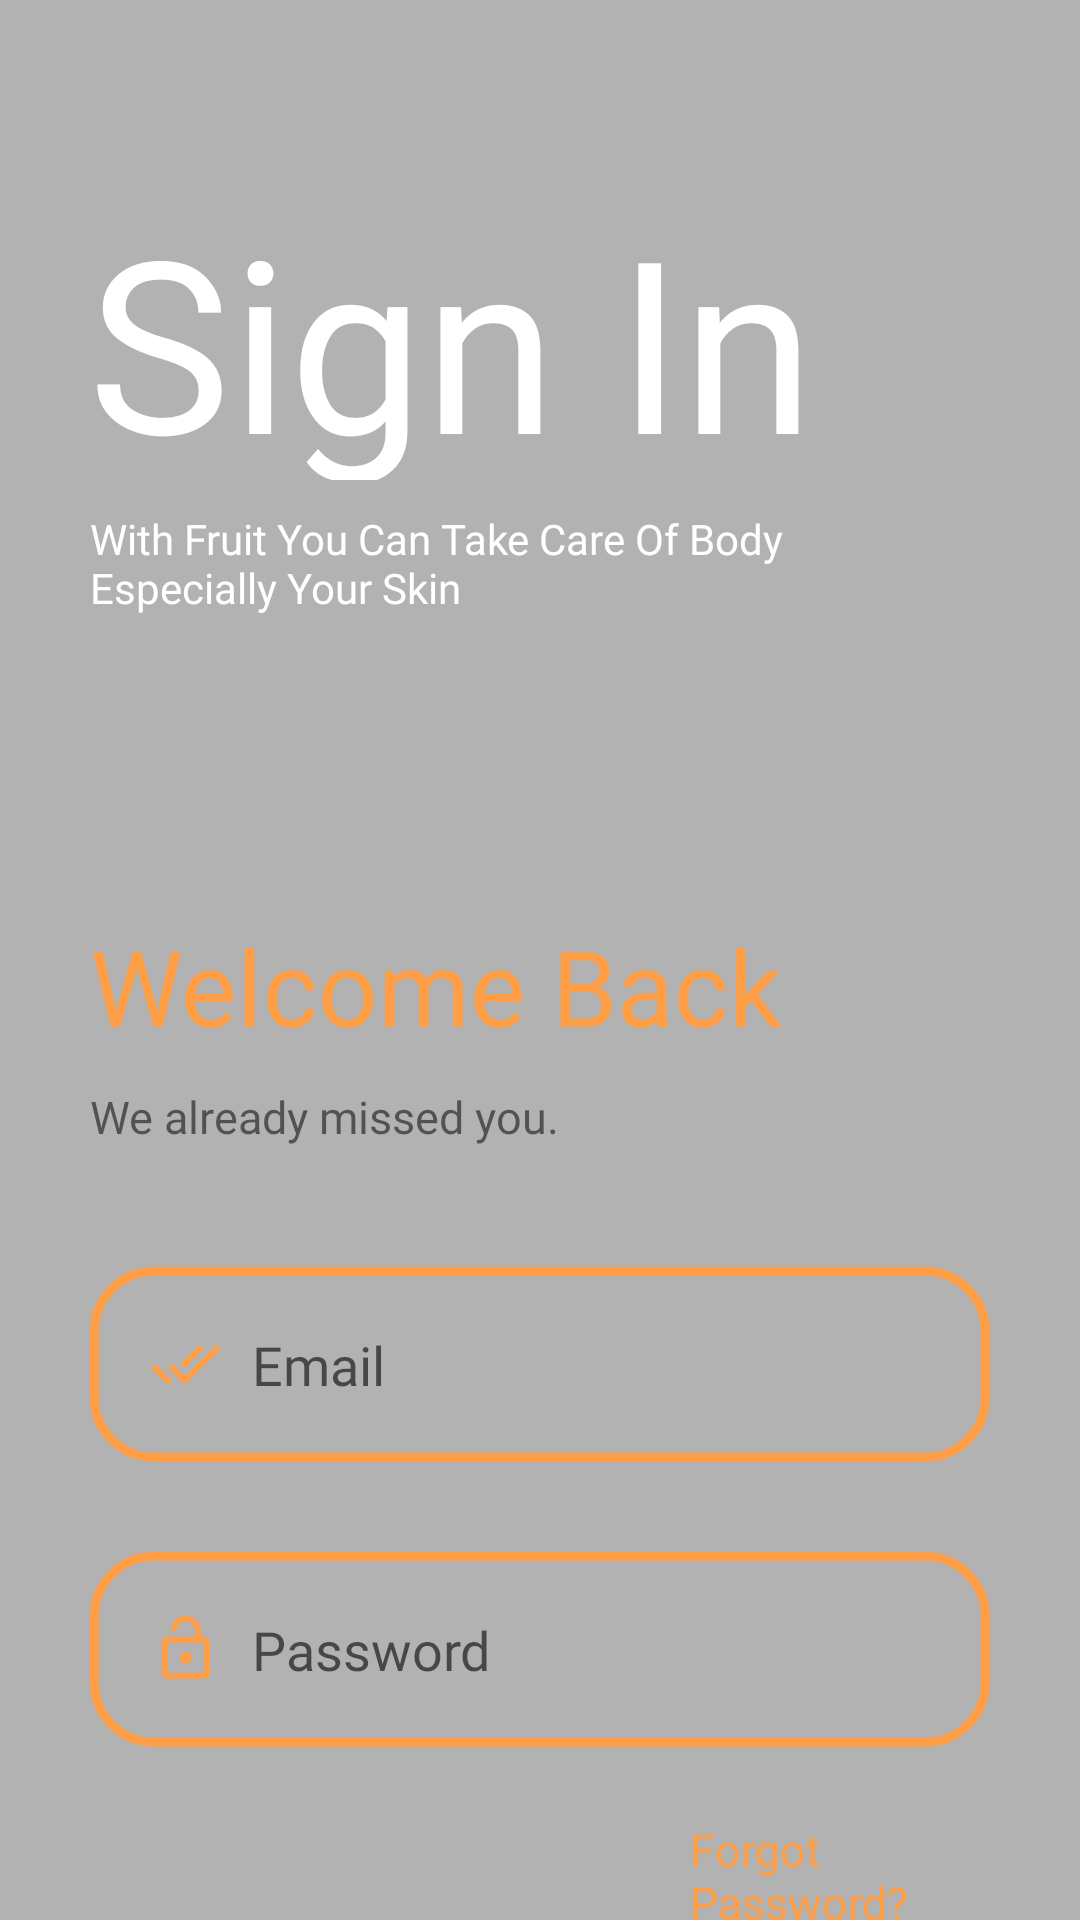

Here is an Android app screen rendered from its layout file. Give the layout XML and the strings, colors and styles it references.
<!-- AndroidManifest.xml: application theme Theme.Fruitzzz -->
<!-- res/layout/activity_sign_in.xml -->
<?xml version="1.0" encoding="utf-8"?>
<androidx.constraintlayout.widget.ConstraintLayout xmlns:android="http://schemas.android.com/apk/res/android"
    xmlns:app="http://schemas.android.com/apk/res-auto"
    xmlns:tools="http://schemas.android.com/tools"
    android:layout_width="match_parent"
    android:layout_height="match_parent"
    tools:context=".SignInActivity"
    android:background="@drawable/auth_back2">


    <ImageView
        android:id="@+id/imageView"
        android:layout_width="match_parent"
        android:layout_height="match_parent"
        android:alpha="0.3"
        android:background="@color/black"
        tools:layout_editor_absoluteX="0dp"
        tools:layout_editor_absoluteY="-16dp" />

    <TextView
        android:id="@+id/textView"
        android:layout_width="315dp"
        android:layout_height="100dp"
        android:layout_marginStart="30dp"
        android:layout_marginTop="60dp"
        android:layout_marginEnd="40dp"
        android:fontFamily="@font/nunito_extra_bold"
        android:text="Sign In"
        android:textColor="@color/white"
        android:textSize="80dp"
        app:layout_constraintEnd_toEndOf="parent"
        app:layout_constraintHorizontal_bias="0.035"
        app:layout_constraintStart_toStartOf="parent"
        app:layout_constraintTop_toTopOf="parent"
        tools:ignore="MissingConstraints" />

    <TextView
        android:id="@+id/descmain"
        android:layout_marginTop="10dp"
        android:layout_marginStart="30dp"
        android:layout_width="wrap_content"
        android:layout_height="wrap_content"
        android:fontFamily="@font/nunito_extra_bold"
        android:text="@string/signIn_desc"
        android:textColor="@color/white"
        app:layout_constraintStart_toStartOf="parent"
        app:layout_constraintTop_toBottomOf="@+id/textView"
        tools:ignore="MissingConstraints" />

    <RelativeLayout
        android:layout_width="match_parent"
        android:layout_height="755dp"
        android:layout_marginTop="50dp"
        android:background="@drawable/authy"
        app:layout_constraintTop_toBottomOf="@+id/descmain">

        <TextView
            android:id="@+id/text_title"
            android:layout_width="wrap_content"
            android:layout_height="wrap_content"
            android:layout_alignParentTop="true"
            android:layout_marginStart="30dp"
            android:layout_marginTop="50dp"
            android:fontFamily="@font/nunito_extra_bold"
            android:text="Welcome Back"
            android:textColor="@color/orange"
            android:textSize="35dp" />

        <TextView
            android:id="@+id/describe"
            android:layout_width="wrap_content"
            android:layout_height="wrap_content"
            android:layout_below="@+id/text_title"
            android:layout_marginStart="30dp"
            android:layout_marginTop="10dp"
            android:fontFamily="@font/nunito_regular"
            android:text="@string/signIn_desc2"
            android:textSize="15dp" />

        <EditText
            android:id="@+id/email"
            android:layout_width="match_parent"
            android:layout_height="65dp"
            android:layout_below="@+id/describe"
            android:layout_marginStart="30dp"
            android:layout_marginTop="40dp"
            android:layout_marginEnd="30dp"
            android:background="@drawable/form_outline"
            android:drawableStart="@drawable/ic_username"
            android:drawablePadding="10dp"
            android:fontFamily="@font/nunito_bold"
            android:hint="Email"
            android:paddingStart="20dp"
            android:textColor="@color/grey"
            android:textSize="18dp" />

        <EditText
            android:id="@+id/pass"
            android:layout_width="match_parent"
            android:layout_height="65dp"
            android:layout_below="@+id/email"
            android:layout_marginStart="30dp"
            android:layout_marginTop="30dp"
            android:layout_marginEnd="30dp"
            android:background="@drawable/form_outline"
            android:drawableStart="@drawable/ic_lock"
            android:drawablePadding="10dp"
            android:fontFamily="@font/nunito_bold"
            android:hint="Password"
            android:inputType="textPassword"
            android:paddingStart="20dp"
            android:textColor="@color/grey"
            android:textSize="18dp" />

        <TextView
            android:id="@+id/forgot"
            android:layout_width="wrap_content"
            android:layout_height="wrap_content"
            android:layout_below="@id/pass"
            android:layout_alignParentEnd="true"
            android:layout_marginStart="230dp"
            android:layout_marginTop="24dp"
            android:layout_marginEnd="30dp"
            android:fontFamily="@font/nunito_bold"
            android:text="Forgot Password?"
            android:textColor="@color/orange"
            android:textSize="15dp" />

        <TextView
            android:id="@+id/textsignin"
            android:layout_width="wrap_content"
            android:layout_height="wrap_content"
            android:layout_below="@id/pass"
            android:layout_marginStart="30dp"
            android:layout_marginTop="130dp"
            android:fontFamily="@font/nunito_bold"
            android:text="Need Help?"
            android:textColor="@color/orange"
            android:textSize="20dp" />

        <TextView
            android:id="@+id/dont_have_account"
            android:layout_width="wrap_content"
            android:layout_height="wrap_content"
            android:layout_below="@+id/textsignin"
            android:layout_alignParentStart="true"
            android:layout_marginStart="80dp"
            android:layout_marginTop="80dp"
            android:fontFamily="@font/nunito_regular"
            android:text="I don't have an account "
            android:textSize="16dp" />

        <TextView
            android:id="@+id/signupp_btn"
            android:layout_width="wrap_content"
            android:layout_height="wrap_content"
            android:layout_below="@+id/textsignin"
            android:layout_alignParentEnd="true"
            android:layout_marginTop="80dp"
            android:layout_marginEnd="80dp"
            android:layout_toEndOf="@+id/dont_have_account"
            android:fontFamily="@font/nunito_bold"
            android:text=" Sign Up"
            android:textColor="@color/orange"
            android:textSize="16dp" />

        <androidx.appcompat.widget.AppCompatButton
            android:textAllCaps="false"
            android:id="@+id/SignIn_btn"
            android:layout_width="wrap_content"
            android:layout_height="60dp"
            android:layout_below="@+id/forgot"
            android:layout_alignParentStart="true"
            android:layout_alignParentEnd="true"
            android:layout_marginStart="250dp"
            android:layout_marginTop="70dp"
            android:layout_marginEnd="30dp"
            android:background="@drawable/rounded_btn"
            android:fontFamily="@font/nunito_bold"
            android:text="Sign In"
            android:textColor="@color/white"
            android:textSize="17dp" />

    </RelativeLayout>
</androidx.constraintlayout.widget.ConstraintLayout>
<!-- resources referenced by this layout -->
<resources>
  <color name="black">#FF000000</color>
  <color name="grey">#A0A0A0</color>
  <color name="orange">#FF9E45</color>
  <color name="white">#FFFFFFFF</color>
  <!-- drawable form_outline (drawable-v24) -->
  <?xml version="1.0" encoding="utf-8"?>
  <shape xmlns:android="http://schemas.android.com/apk/res/android" android:shape="rectangle">
      <stroke android:color="@color/orange" android:width="3dp"/>
      <corners android:radius="20dp"/>
  </shape>
  <!-- drawable ic_lock (drawable-v24) -->
  <vector android:height="24dp" android:tint="#FF9E45"
      android:viewportHeight="24" android:viewportWidth="24"
      android:width="24dp" xmlns:android="http://schemas.android.com/apk/res/android">
      <path android:fillColor="@android:color/white" android:pathData="M12,17c1.1,0 2,-0.9 2,-2s-0.9,-2 -2,-2 -2,0.9 -2,2 0.9,2 2,2zM18,8h-1L17,6c0,-2.76 -2.24,-5 -5,-5S7,3.24 7,6h1.9c0,-1.71 1.39,-3.1 3.1,-3.1 1.71,0 3.1,1.39 3.1,3.1v2L6,8c-1.1,0 -2,0.9 -2,2v10c0,1.1 0.9,2 2,2h12c1.1,0 2,-0.9 2,-2L20,10c0,-1.1 -0.9,-2 -2,-2zM18,20L6,20L6,10h12v10z"/>
  </vector>
  <!-- drawable ic_username (drawable-v24) -->
  <vector android:height="24dp" android:tint="#FF9E45"
      android:viewportHeight="24" android:viewportWidth="24"
      android:width="24dp" xmlns:android="http://schemas.android.com/apk/res/android">
      <path android:fillColor="@android:color/white" android:pathData="M18,7l-1.41,-1.41 -6.34,6.34 1.41,1.41L18,7zM22.24,5.59L11.66,16.17 7.48,12l-1.41,1.41L11.66,19l12,-12 -1.42,-1.41zM0.41,13.41L6,19l1.41,-1.41L1.83,12 0.41,13.41z"/>
  </vector>
  <!-- drawable rounded_btn (drawable-v24) -->
  <?xml version="1.0" encoding="utf-8"?>
  <shape xmlns:android="http://schemas.android.com/apk/res/android" android:shape="rectangle">
      <solid android:color="@color/orange"/>
      <corners android:radius="50dp"/>
      <size android:width="60dp" android:height="60dp"/>
  </shape>
  <string name="signIn_desc">With Fruit You Can Take Care Of Body \nEspecially Your Skin</string>
  <string name="signIn_desc2">We already missed you.</string>
  <style name="Theme.Fruitzzz" parent="Theme.MaterialComponents.DayNight.NoActionBar">
          
          <item name="colorPrimary">@color/orange</item>
          <item name="colorPrimaryVariant">@color/background</item>
          <item name="colorOnPrimary">@color/white</item>
          
          <item name="colorSecondary">@color/teal_200</item>
          <item name="colorSecondaryVariant">@color/teal_700</item>
          <item name="colorOnSecondary">@color/black</item>
          
          <item name="android:statusBarColor" tools:targetApi="l">?attr/colorPrimaryVariant</item>
          
      </style>
  <color name="background">#EBEBEB</color>
  <color name="teal_200">#FF03DAC5</color>
  <color name="teal_700">#FF018786</color>
</resources>
